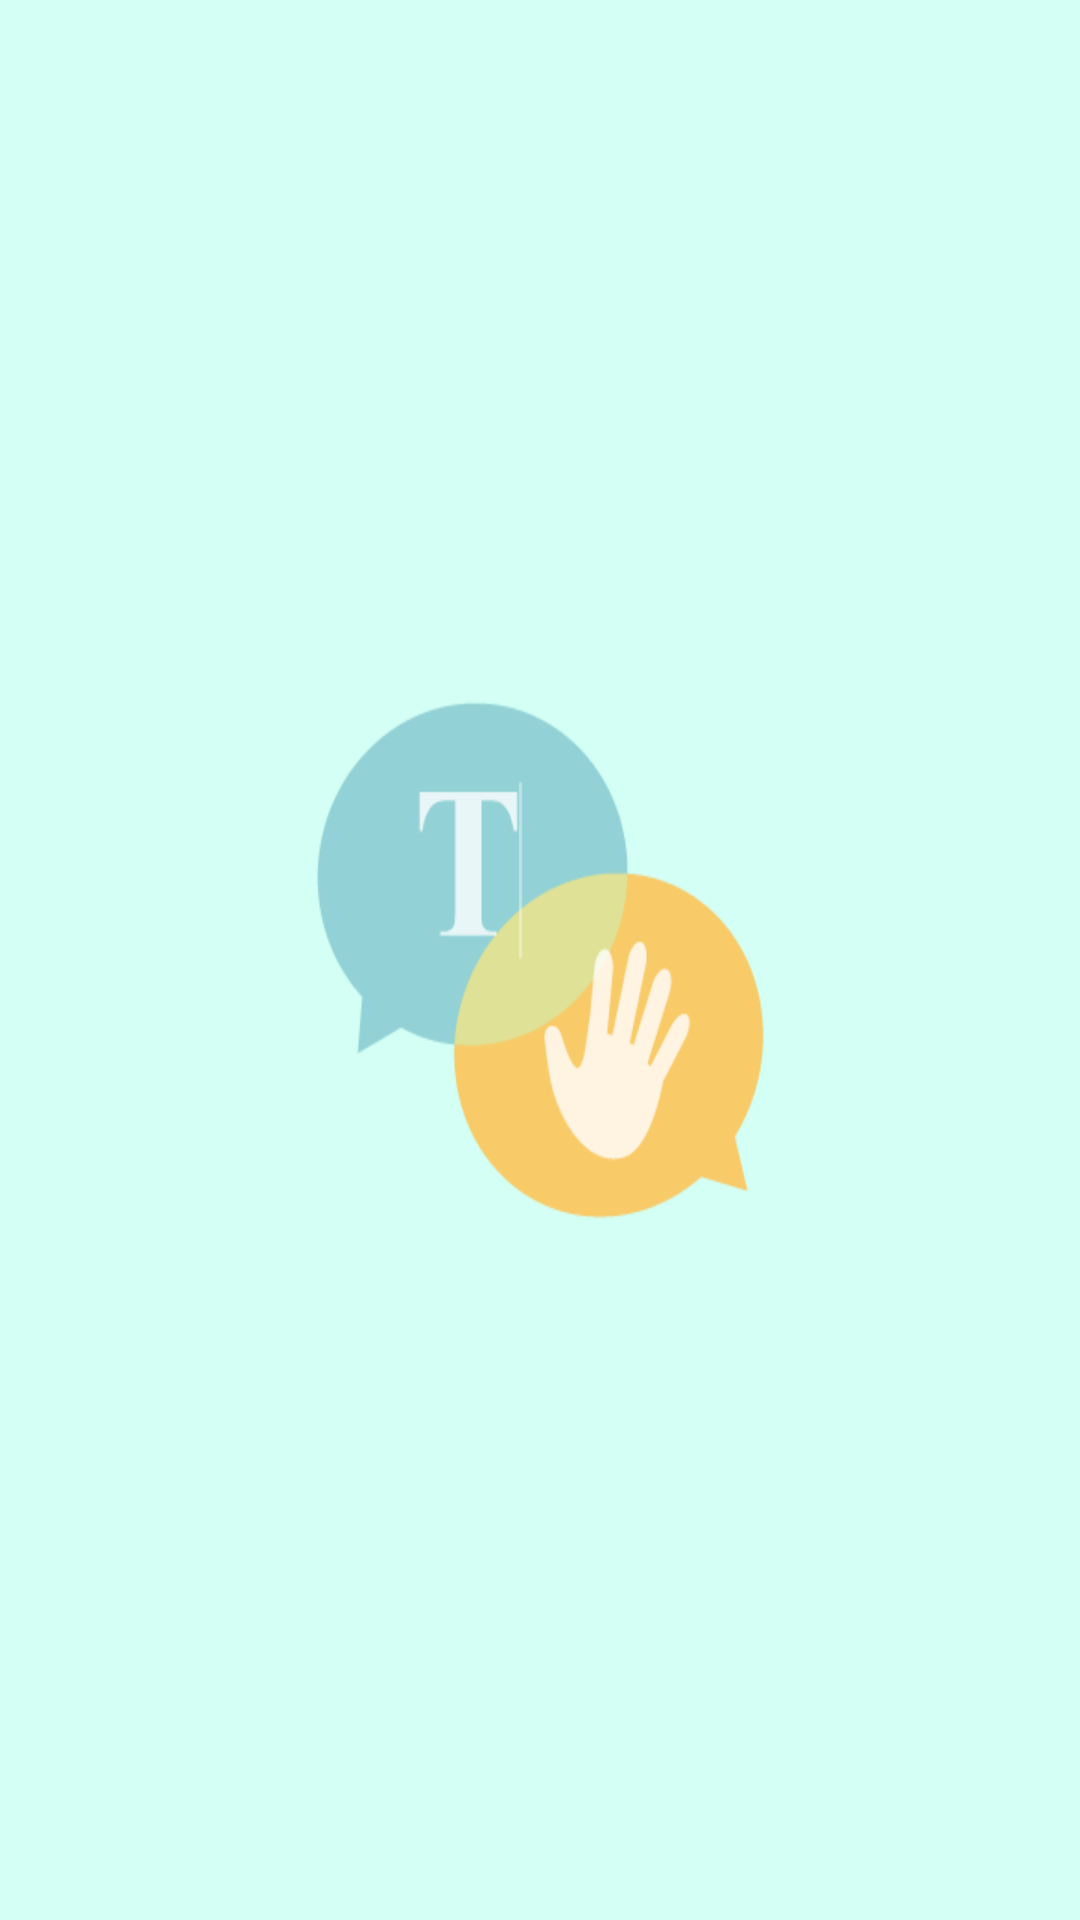

Reconstruct the res/layout file that produces this screen, plus the resources it refers to.
<!-- AndroidManifest.xml: application theme AppTheme -->
<!-- res/layout/activity_loading.xml -->
<?xml version="1.0" encoding="utf-8"?>
<RelativeLayout xmlns:android="http://schemas.android.com/apk/res/android"
    xmlns:tools="http://schemas.android.com/tools"
    android:id="@+id/activity_loading"
    android:layout_width="match_parent"
    android:layout_height="match_parent"
    android:background="@mipmap/loading_screen"
    tools:context="com.example.waichiuyung.text_to_sign.LoadingActivity">

</RelativeLayout>
<!-- resources referenced by this layout -->
<resources>
  <!-- mipmap loading_screen: png bitmap (mipmap-hdpi, 7465 bytes) -->
  <style name="AppTheme" parent="Theme.AppCompat.Light.DarkActionBar">
          
          <item name="colorPrimary">@color/systemBar</item>
          <item name="colorPrimaryDark">@color/systemBar</item>
          <item name="colorAccent">@color/colorAccent</item>
      </style>
  <color name="systemBar">#5ab8bf</color>
  <color name="colorAccent">#FF4081</color>
</resources>
